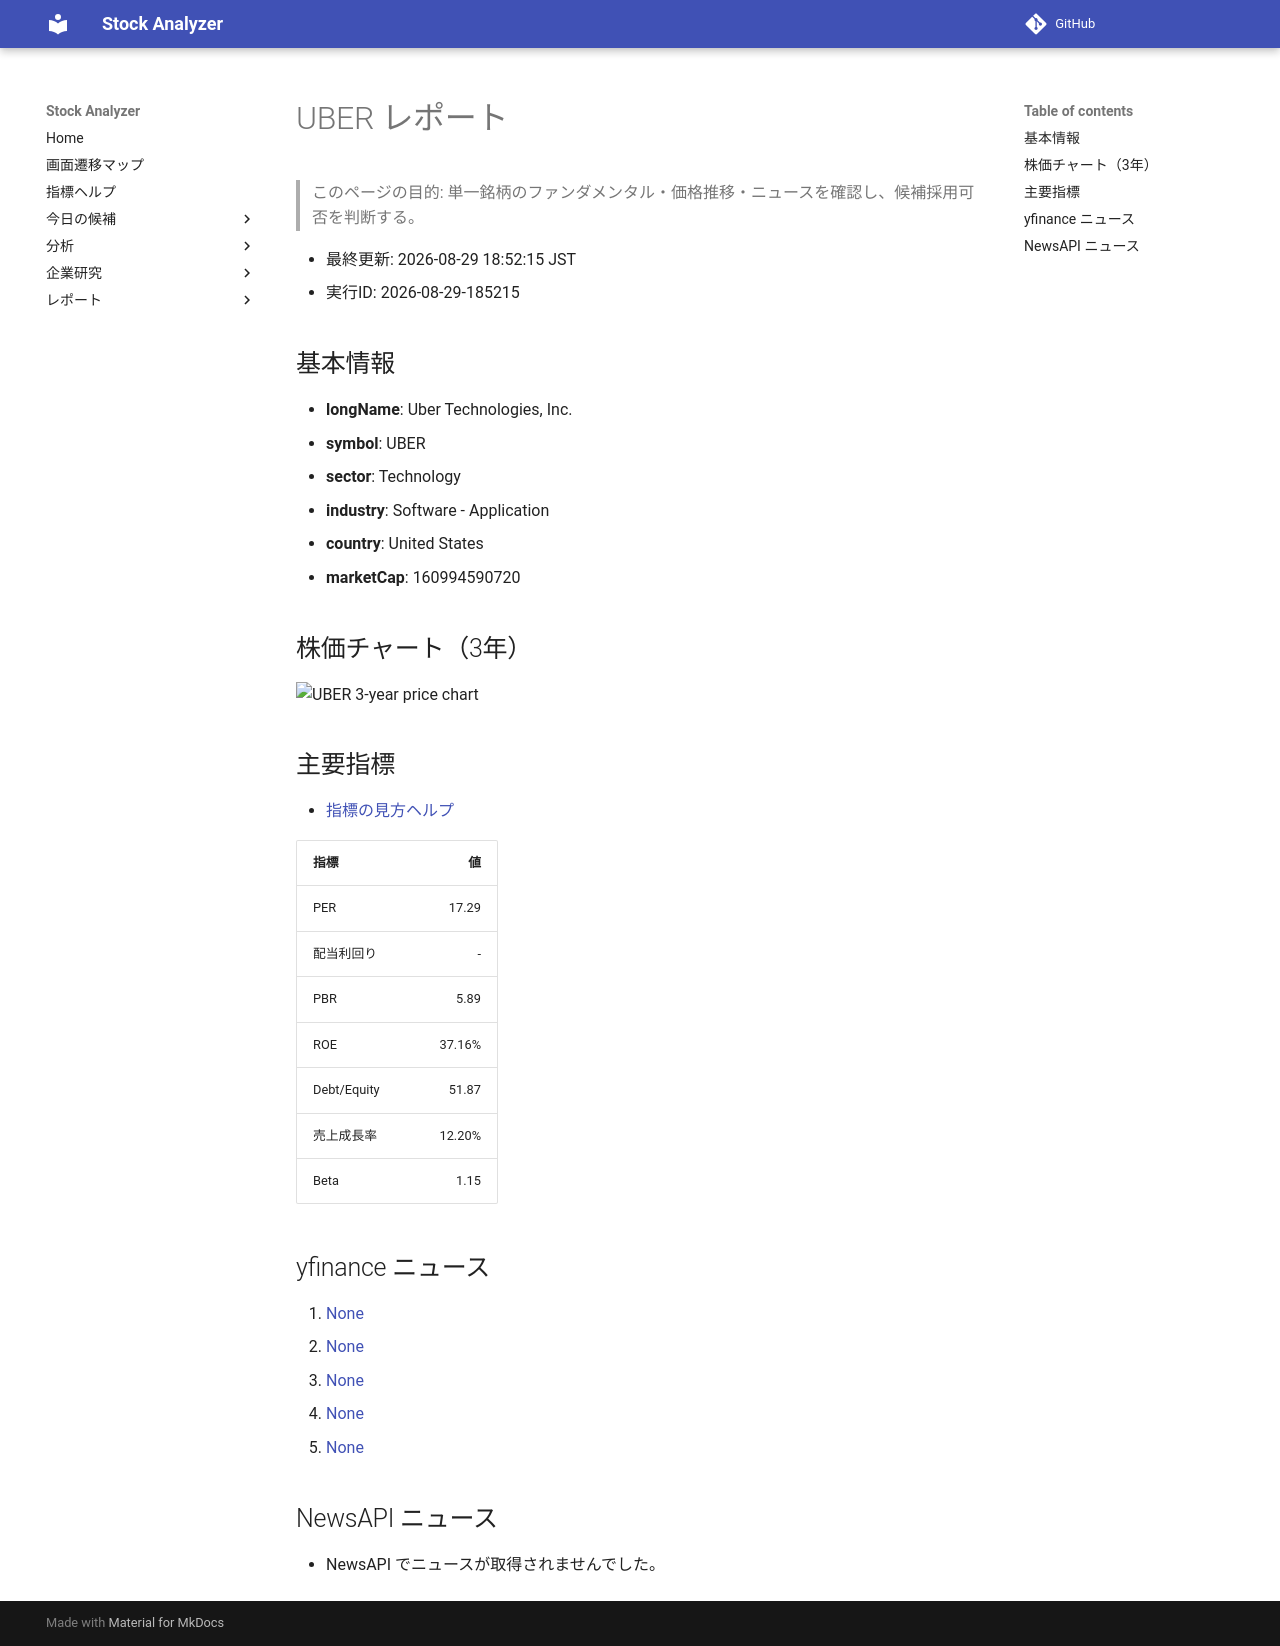

repository: Yumi-note/Making-APP · page: stocks/2026-08-29/185215/UBER/index.html · generator: mkdocs

# UBER レポート

> このページの目的: 単一銘柄のファンダメンタル・価格推移・ニュースを確認し、候補採用可否を判断する。

- 最終更新: 2026-08-29 18:52:15 JST
- 実行ID: 2026-08-29-185215

## 基本情報

- **longName**: Uber Technologies, Inc.
- **symbol**: UBER
- **sector**: Technology
- **industry**: Software - Application
- **country**: United States
- **marketCap**: 160994590720

## 株価チャート（3年）

![UBER 3-year price chart](UBER_3y.png)

## 主要指標

- [指標の見方ヘルプ](../../../../indicators.md)

| 指標 | 値 |
|---|---:|
| PER | 17.29 |
| 配当利回り | - |
| PBR | 5.89 |
| ROE | 37.16% |
| Debt/Equity | 51.87 |
| 売上成長率 | 12.20% |
| Beta | 1.15 |

## yfinance ニュース

1. [None](None)
2. [None](None)
3. [None](None)
4. [None](None)
5. [None](None)

## NewsAPI ニュース

- NewsAPI でニュースが取得されませんでした。
